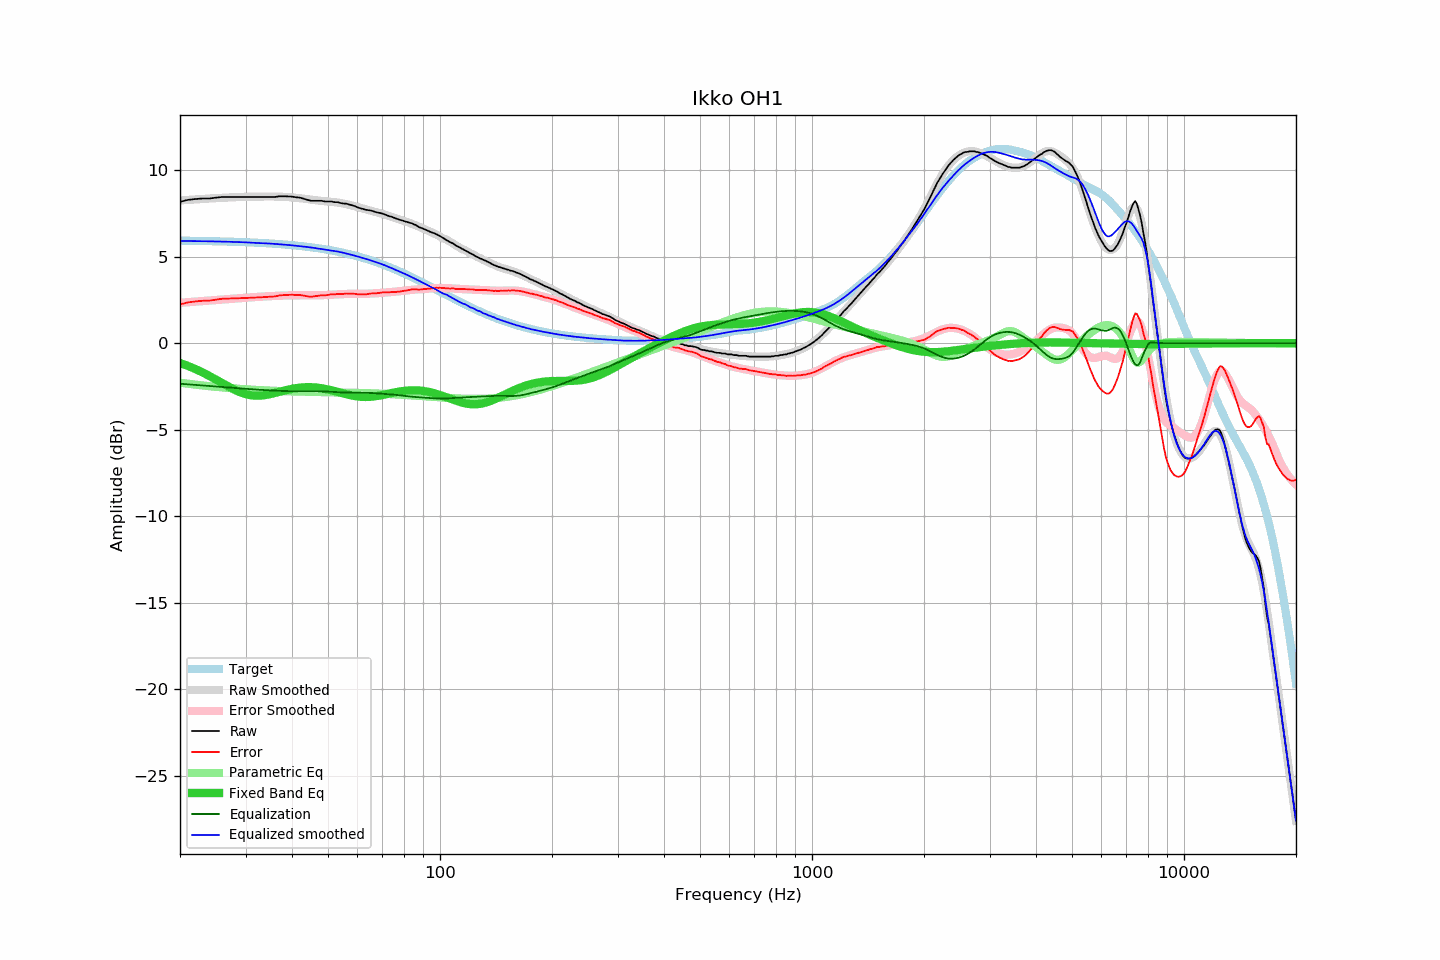

Source data for this figure (header and first rows):
frequency, raw, error, smoothed, error_smoothed, equalization, parametric_eq, equalized_raw, equalized_smoothed, target
20, 8.18, 2.24, 8.25, 2.34, -2.34, -1.14, 5.84, 5.91, 5.93
21, 8.29, 2.36, 8.28, 2.37, -2.37, -1.31, 5.91, 5.91, 5.93
22, 8.34, 2.42, 8.31, 2.41, -2.41, -1.49, 5.93, 5.90, 5.92
23, 8.37, 2.46, 8.34, 2.44, -2.44, -1.69, 5.92, 5.90, 5.91
24, 8.37, 2.46, 8.37, 2.47, -2.47, -1.89, 5.89, 5.89, 5.90
25, 8.42, 2.52, 8.39, 2.50, -2.50, -2.10, 5.91, 5.88, 5.89
26, 8.46, 2.57, 8.41, 2.53, -2.53, -2.31, 5.92, 5.88, 5.88
27, 8.46, 2.58, 8.43, 2.56, -2.56, -2.51, 5.90, 5.87, 5.87
28, 8.46, 2.59, 8.44, 2.58, -2.58, -2.69, 5.87, 5.86, 5.86
29, 8.46, 2.60, 8.45, 2.61, -2.61, -2.83, 5.85, 5.84, 5.85
30, 8.46, 2.62, 8.47, 2.63, -2.63, -2.94, 5.82, 5.83, 5.84
31, 8.46, 2.63, 8.47, 2.65, -2.65, -3.00, 5.80, 5.81, 5.83
32, 8.46, 2.64, 8.47, 2.67, -2.67, -3.03, 5.78, 5.80, 5.81
33, 8.46, 2.66, 8.48, 2.69, -2.69, -3.02, 5.76, 5.79, 5.80
34, 8.46, 2.67, 8.48, 2.71, -2.71, -2.99, 5.75, 5.78, 5.78
35, 8.46, 2.69, 8.48, 2.72, -2.72, -2.94, 5.73, 5.76, 5.77
36, 8.46, 2.71, 8.48, 2.74, -2.74, -2.88, 5.72, 5.74, 5.75
37, 8.50, 2.77, 8.47, 2.75, -2.75, -2.81, 5.75, 5.72, 5.73
38, 8.50, 2.78, 8.46, 2.76, -2.76, -2.74, 5.74, 5.70, 5.71
39, 8.49, 2.79, 8.45, 2.77, -2.77, -2.69, 5.72, 5.68, 5.69
40, 8.48, 2.81, 8.43, 2.77, -2.77, -2.63, 5.71, 5.66, 5.67
41, 8.44, 2.79, 8.41, 2.77, -2.77, -2.59, 5.67, 5.64, 5.65
42, 8.42, 2.79, 8.38, 2.77, -2.77, -2.56, 5.65, 5.61, 5.63
43, 8.36, 2.75, 8.36, 2.77, -2.77, -2.54, 5.59, 5.59, 5.60
44, 8.29, 2.71, 8.33, 2.77, -2.77, -2.54, 5.52, 5.56, 5.58
45, 8.24, 2.69, 8.31, 2.77, -2.77, -2.54, 5.47, 5.54, 5.55
46, 8.24, 2.71, 8.28, 2.77, -2.77, -2.55, 5.46, 5.51, 5.52
47, 8.24, 2.74, 8.25, 2.77, -2.77, -2.57, 5.46, 5.48, 5.49
48, 8.24, 2.77, 8.23, 2.78, -2.78, -2.60, 5.46, 5.45, 5.46
49, 8.20, 2.76, 8.21, 2.79, -2.79, -2.63, 5.41, 5.42, 5.43
50, 8.20, 2.79, 8.19, 2.80, -2.80, -2.67, 5.40, 5.39, 5.40
51, 8.20, 2.83, 8.17, 2.81, -2.81, -2.71, 5.39, 5.36, 5.37
52, 8.16, 2.82, 8.15, 2.82, -2.82, -2.76, 5.33, 5.33, 5.34
53, 8.16, 2.86, 8.13, 2.83, -2.83, -2.81, 5.32, 5.30, 5.30
54, 8.11, 2.84, 8.11, 2.84, -2.84, -2.86, 5.27, 5.27, 5.26
55, 8.08, 2.85, 8.08, 2.85, -2.85, -2.90, 5.23, 5.23, 5.23
56, 8.07, 2.88, 8.04, 2.85, -2.85, -2.95, 5.21, 5.19, 5.19
57, 8.02, 2.87, 8.00, 2.85, -2.85, -2.99, 5.16, 5.15, 5.15
58, 7.98, 2.87, 7.96, 2.86, -2.86, -3.02, 5.12, 5.10, 5.11
59, 7.93, 2.86, 7.92, 2.86, -2.86, -3.05, 5.07, 5.06, 5.07
60, 7.86, 2.83, 7.87, 2.86, -2.86, -3.08, 5.00, 5.02, 5.03
61, 7.81, 2.82, 7.83, 2.86, -2.86, -3.09, 4.95, 4.97, 4.98
62, 7.77, 2.83, 7.79, 2.86, -2.86, -3.10, 4.91, 4.93, 4.94
63, 7.72, 2.82, 7.75, 2.86, -2.86, -3.11, 4.86, 4.89, 4.89
64, 7.70, 2.85, 7.71, 2.86, -2.86, -3.10, 4.83, 4.84, 4.85
65, 7.68, 2.87, 7.67, 2.87, -2.87, -3.10, 4.81, 4.79, 4.80
66, 7.64, 2.88, 7.63, 2.88, -2.88, -3.08, 4.76, 4.75, 4.76
67, 7.59, 2.88, 7.59, 2.89, -2.89, -3.06, 4.70, 4.70, 4.71
68, 7.56, 2.90, 7.55, 2.90, -2.90, -3.04, 4.66, 4.66, 4.66
69, 7.53, 2.92, 7.51, 2.91, -2.91, -3.02, 4.62, 4.61, 4.61
70, 7.50, 2.94, 7.48, 2.92, -2.92, -2.99, 4.58, 4.56, 4.56
71, 7.45, 2.94, 7.44, 2.93, -2.93, -2.96, 4.52, 4.51, 4.51
72, 7.40, 2.94, 7.40, 2.94, -2.94, -2.94, 4.46, 4.46, 4.46
73, 7.35, 2.94, 7.35, 2.95, -2.95, -2.91, 4.40, 4.41, 4.41
74, 7.32, 2.96, 7.31, 2.96, -2.96, -2.88, 4.36, 4.35, 4.35
75, 7.27, 2.96, 7.27, 2.97, -2.97, -2.85, 4.29, 4.30, 4.30
76, 7.22, 2.97, 7.23, 2.98, -2.98, -2.83, 4.23, 4.24, 4.25
77, 7.18, 2.98, 7.19, 3.00, -3.00, -2.81, 4.18, 4.19, 4.20
78, 7.13, 2.98, 7.15, 3.01, -3.01, -2.79, 4.12, 4.14, 4.14
79, 7.11, 3.02, 7.11, 3.02, -3.02, -2.77, 4.08, 4.09, 4.09
... 553 more rows
